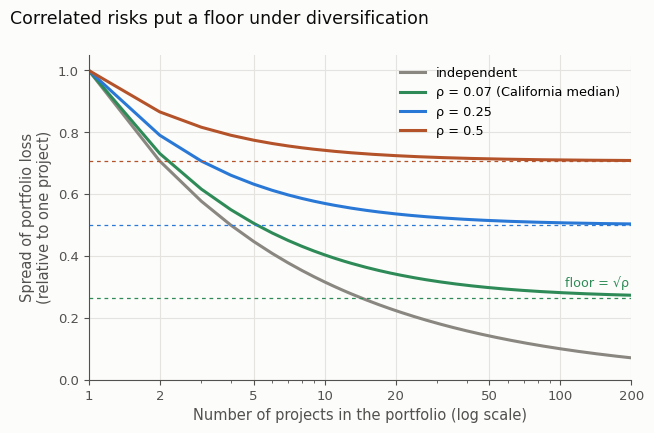

Python code for this plot:
# Figure for the blog post "Carbon at risk: putting a number on how much stored carbon might leak back" (2026-11-15).
# Why correlation limits diversification. For K projects with equal loss variance sigma^2 and common pairwise
# correlation rho, the variance of the portfolio-average loss is sigma^2 (1 - rho) / K + rho sigma^2 (the formula used
# by Lee et al. 2026, Nature Climate Change, https://doi.org/10.1038/s41558-026-02785-9). The figure plots the
# standard deviation of the portfolio-average loss relative to a single project, sqrt((1 - rho) / K + rho).
# rho = 0.07 is the median pairwise correlation of annual burned area between 1-degree cells in California reported in
# the paper. This is an analytical illustration, not a reproduction of the paper's simulations.
# Plotted by Daeha Kim. Run from the repository root: python scripts/blog/2026-11-15-diversification-floor.py
import os, matplotlib
import numpy as np
matplotlib.use("Agg")
import matplotlib.pyplot as plt

ink, ink2, grid, surf = "#0b0b0b", "#52514e", "#e4e3df", "#fcfcfb"
plt.rcParams.update({"font.family": "DejaVu Sans", "font.size": 12, "axes.edgecolor": ink2,
                     "xtick.color": ink2, "ytick.color": ink2})

K = np.arange(1, 201)
cases = [(0.0, "#8a8780", "independent"), (0.07, "#2e8b57", "ρ = 0.07 (California median)"),
         (0.25, "#2a78d6", "ρ = 0.25"), (0.5, "#b4532a", "ρ = 0.5")]
fig, ax = plt.subplots(figsize=(6.6, 4.4), facecolor=surf); ax.set_facecolor(surf)
for rho, c, lab in cases:
    ax.plot(K, np.sqrt((1 - rho) / K + rho), color=c, lw=2.2, label=lab)
    if rho > 0:
        ax.axhline(np.sqrt(rho), color=c, lw=0.9, ls=(0, (3, 3)))
ax.text(196, np.sqrt(0.07) + 0.035, "floor = √ρ", ha="right", fontsize=9.2, color="#2e8b57")
ax.set_xscale("log"); ax.set_xlim(1, 200); ax.set_ylim(0, 1.05)
ax.set_xticks([1, 2, 5, 10, 20, 50, 100, 200]); ax.set_xticklabels(["1", "2", "5", "10", "20", "50", "100", "200"])
ax.tick_params(labelsize=9.5)
ax.set_xlabel("Number of projects in the portfolio (log scale)", color=ink2, fontsize=10.5)
ax.set_ylabel("Spread of portfolio loss\n(relative to one project)", color=ink2, fontsize=10.5)
ax.legend(frameon=False, fontsize=9.3, loc="upper right")
ax.grid(color=grid, lw=0.8); ax.set_axisbelow(True)
for sp in ("top", "right"): ax.spines[sp].set_visible(False)
fig.suptitle("Correlated risks put a floor under diversification", x=0.012, ha="left", color=ink, fontsize=12.5)
fig.tight_layout()
os.makedirs("assets/img/blog", exist_ok=True)
fig.savefig("assets/img/blog/2026-11-15-diversification-floor.png", dpi=170, facecolor=surf)
print("saved assets/img/blog/2026-11-15-diversification-floor.png")
